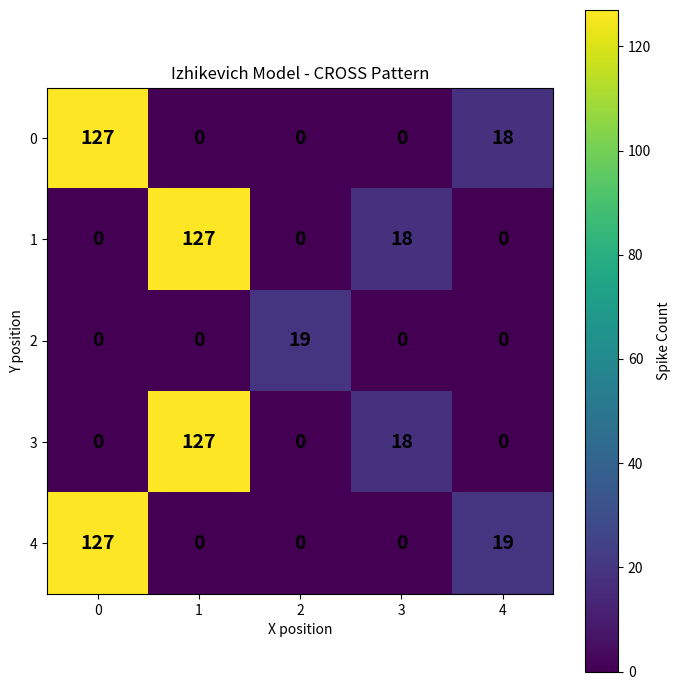

This chart was generated by the following Python code:
import numpy as np
import matplotlib.pyplot as plt

NX = 5
NY = 5
N = NX * NY

W_EXC = 10
I_EXT = 100
DECAY = 0.5

NT = 1000
DT = 0.1

a = 0.1
b = 0.2
c = -65.0
d = 2.0

cross_pattern = np.array([
    [1, 0, 0, 0, 1],
    [0, 1, 0, 1, 0],
    [0, 0, 1, 0, 0],
    [0, 1, 0, 1, 0],
    [1, 0, 0, 0, 1]
])


def create_connections():
    weights = np.zeros((N, N))
    flat_pattern = cross_pattern.flatten()

    for post in range(N):
        for pre in range(N):
            if post != pre:
                weights[post, pre] += (
                    W_EXC *
                    flat_pattern[post] *
                    flat_pattern[pre]
                )

    return weights


def set_input():
    external_input = np.zeros(N)
    flat_pattern = cross_pattern.flatten()

    for j in range(NX // 2):
        for i in range(NY):
            index = i * NX + j
            external_input[index] = I_EXT * flat_pattern[index]

    return external_input


def run_network(seed=23):

    weights = create_connections()
    external_input = set_input()

    voltage = np.full(N, c)
    recovery = np.full(N, b * c)

    synaptic_conductance = np.zeros(N)
    spike_state = np.zeros(N, dtype=int)
    spike_count = np.zeros(N, dtype=int)

    rng = np.random.default_rng(seed)

    for t in range(NT):

        new_spike_state = np.zeros(N, dtype=int)

        for i in range(N):

            recurrent_input = np.sum(
                weights[i, :] * spike_state
            )

            synaptic_conductance[i] = (
                DECAY * synaptic_conductance[i]
                + recurrent_input
            )

        for i in range(N):

            random_input = rng.random()

            total_input = (
                external_input[i]
                + synaptic_conductance[i]
                + random_input
            )

            dv = (
                0.04 * voltage[i] ** 2
                + 5 * voltage[i]
                + 140
                - recovery[i]
                + total_input
            )

            du = a * (
                b * voltage[i]
                - recovery[i]
            )

            voltage[i] += DT * dv
            recovery[i] += DT * du

            if voltage[i] >= 30:

                voltage[i] = c
                recovery[i] += d

                new_spike_state[i] = 1
                spike_count[i] += 1

        spike_state = new_spike_state

    return spike_count.reshape(NY, NX)


cross_result = run_network()

print("CROSS PATTERN SPIKE COUNTS")
print(cross_result)

plt.figure(figsize=(7, 7))

plt.imshow(
    cross_result,
    cmap="viridis",
    interpolation="nearest"
)

plt.colorbar(label="Spike Count")

for i in range(NY):
    for j in range(NX):
        plt.text(
            j,
            i,
            str(cross_result[i, j]),
            ha="center",
            va="center",
            fontsize=14,
            fontweight="bold"
        )

plt.xticks(range(NX), range(NX))
plt.yticks(range(NY), range(NY))

plt.xlabel("X position")
plt.ylabel("Y position")
plt.title("Izhikevich Model - CROSS Pattern")

plt.tight_layout()
plt.show()
